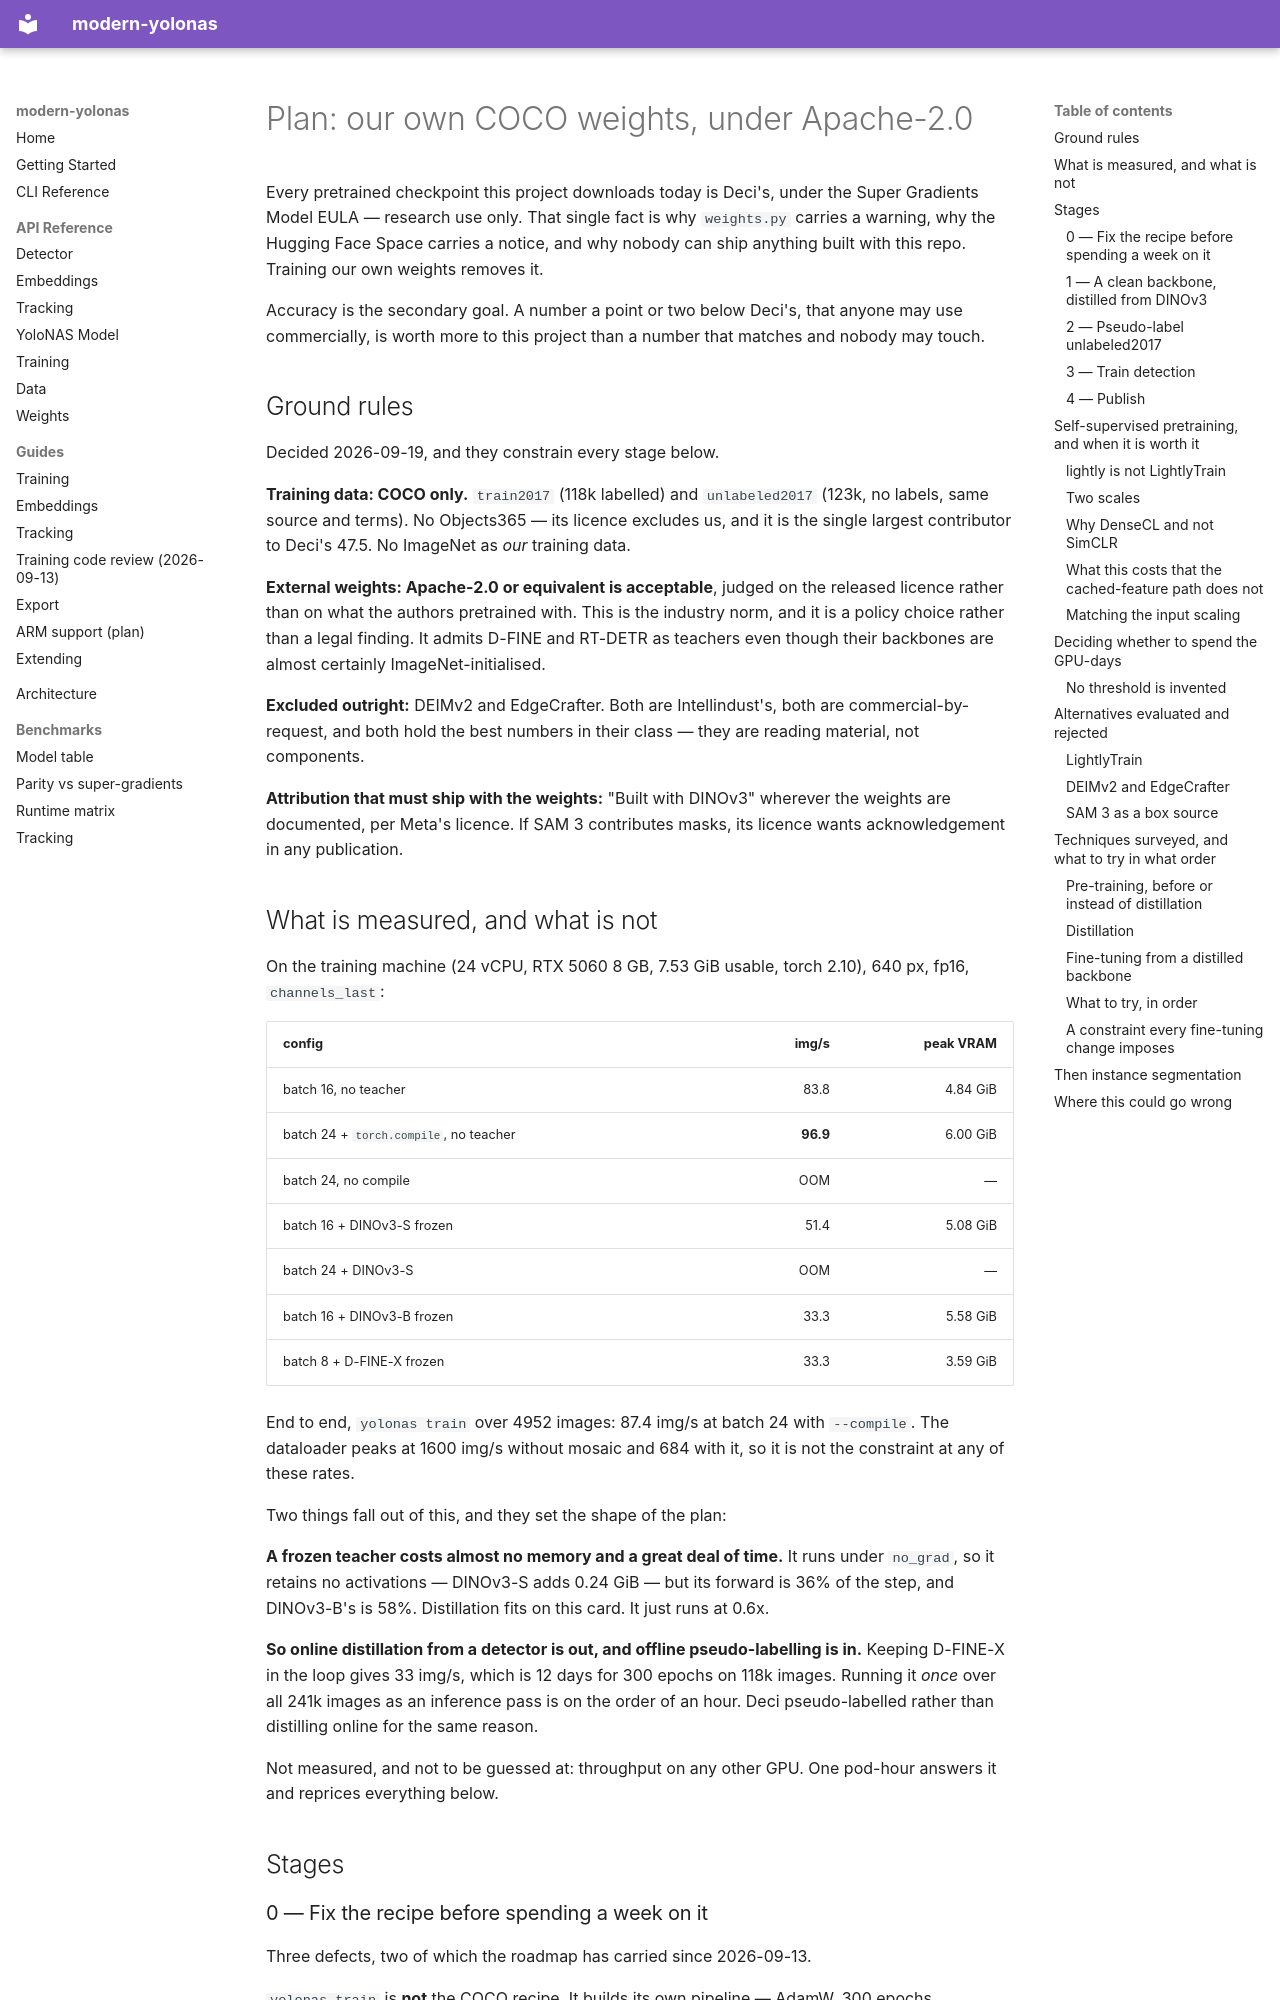

repository: CondadosAI/modern-yolonas · page: guides/apache-weights-plan/index.html · generator: mkdocs

# Plan: our own COCO weights, under Apache-2.0

Every pretrained checkpoint this project downloads today is Deci's, under the Super
Gradients Model EULA — research use only. That single fact is why `weights.py` carries a
warning, why the Hugging Face Space carries a notice, and why nobody can ship anything built
with this repo. Training our own weights removes it.

Accuracy is the secondary goal. A number a point or two below Deci's, that anyone may use
commercially, is worth more to this project than a number that matches and nobody may touch.

## Ground rules

Decided 2026-09-19, and they constrain every stage below.

**Training data: COCO only.** `train2017` (118k labelled) and `unlabeled2017` (123k, no
labels, same source and terms). No Objects365 — its licence excludes us, and it is the single
largest contributor to Deci's 47.5. No ImageNet as *our* training data.

**External weights: Apache-2.0 or equivalent is acceptable**, judged on the released licence
rather than on what the authors pretrained with. This is the industry norm, and it is a
policy choice rather than a legal finding. It admits D-FINE and RT-DETR as teachers even
though their backbones are almost certainly ImageNet-initialised.

**Excluded outright:** DEIMv2 and EdgeCrafter. Both are Intellindust's, both are
commercial-by-request, and both hold the best numbers in their class — they are reading
material, not components.

**Attribution that must ship with the weights:** "Built with DINOv3" wherever the weights are
documented, per Meta's licence. If SAM 3 contributes masks, its licence wants acknowledgement
in any publication.

## What is measured, and what is not

On the training machine (24 vCPU, RTX 5060 8 GB, 7.53 GiB usable, torch 2.10), 640 px, fp16,
`channels_last`:

| config | img/s | peak VRAM |
|---|---:|---:|
| batch 16, no teacher | 83.8 | 4.84 GiB |
| batch 24 + `torch.compile`, no teacher | **96.9** | 6.00 GiB |
| batch 24, no compile | OOM | — |
| batch 16 + DINOv3-S frozen | 51.4 | 5.08 GiB |
| batch 24 + DINOv3-S | OOM | — |
| batch 16 + DINOv3-B frozen | 33.3 | 5.58 GiB |
| batch 8 + D-FINE-X frozen | 33.3 | 3.59 GiB |

End to end, `yolonas train` over 4952 images: 87.4 img/s at batch 24 with `--compile`. The
dataloader peaks at 1600 img/s without mosaic and 684 with it, so it is not the constraint at
any of these rates.

Two things fall out of this, and they set the shape of the plan:

**A frozen teacher costs almost no memory and a great deal of time.** It runs under
`no_grad`, so it retains no activations — DINOv3-S adds 0.24 GiB — but its forward is 36% of
the step, and DINOv3-B's is 58%. Distillation fits on this card. It just runs at 0.6x.

**So online distillation from a detector is out, and offline pseudo-labelling is in.**
Keeping D-FINE-X in the loop gives 33 img/s, which is 12 days for 300 epochs on 118k images.
Running it *once* over all 241k images as an inference pass is on the order of an hour. Deci
pseudo-labelled rather than distilling online for the same reason.

Not measured, and not to be guessed at: throughput on any other GPU. One pod-hour answers it
and reprices everything below.

## Stages
